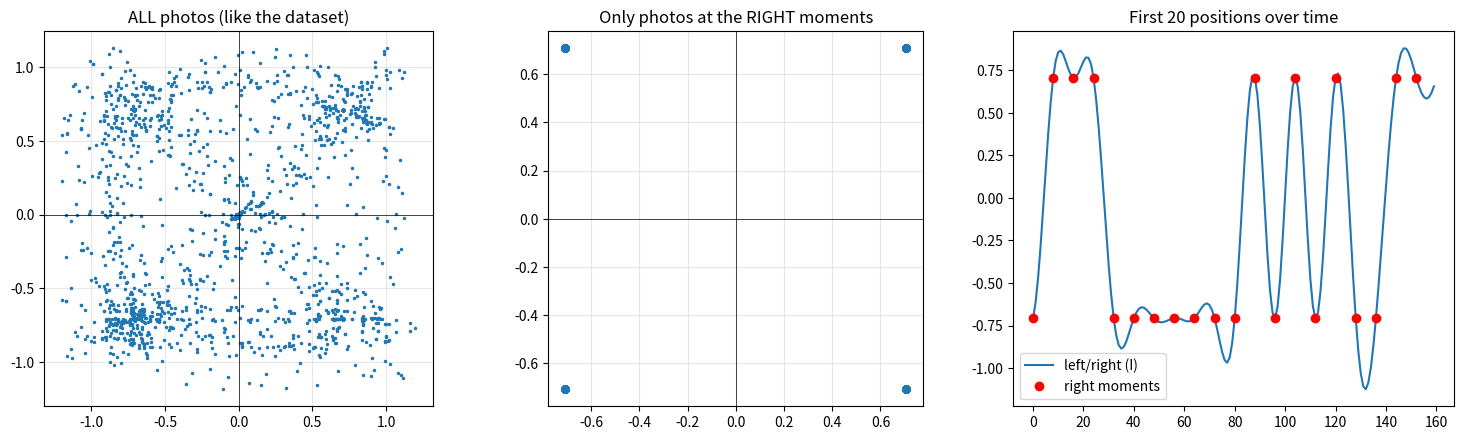

This figure's Python source:
import numpy as np
import matplotlib.pyplot as plt

rng = np.random.default_rng(0)
SPS = 8                 # photos per arrow position (same as the dataset)
N_SYMBOLS = 200         # how many arrow positions we send

# ---------- SENDER ----------
# 1. Secret message: random bits
bits = rng.integers(0, 2, 2 * N_SYMBOLS)

# 2. Each pair of bits -> one corner (Gray coding)
corners = np.array([1 + 1j, -1 + 1j, 1 - 1j, -1 - 1j]) / np.sqrt(2)
#                    00       01       10       11
pair_number = 2 * bits[0::2] + bits[1::2]     # (b0, b1) -> 0, 1, 2 or 3
symbols = corners[pair_number]

# 3. Smooth the turns (a "raised cosine" shape)
def smooth_turns(sps=SPS, beta=0.35, span=6):
    t = np.arange(-span * sps, span * sps + 1) / sps
    h = np.sinc(t) * np.cos(np.pi * beta * t)
    denom = 1 - (2 * beta * t) ** 2
    special = np.abs(denom) < 1e-8
    h[~special] /= denom[~special]
    h[special] = np.pi / 4 * np.sinc(1 / (2 * beta))
    return h

pulses = np.zeros(N_SYMBOLS * SPS, dtype=complex)
pulses[::SPS] = symbols                        # one "push" every 8 photos
signal = np.convolve(pulses, smooth_turns())   # smooth swings between corners
delay = 6 * SPS                                # the smoothing shifts everything by this much

# ---------- RECEIVER ----------
# 1. Look only at the right moments: one photo per corner
right_moments = delay + SPS * np.arange(N_SYMBOLS)
samples = signal[right_moments]

# 2. Which corner? Check left/right and up/down
got_b0 = (samples.imag < 0).astype(int)        # bottom half -> first bit is 1
got_b1 = (samples.real < 0).astype(int)        # left half   -> second bit is 1
got_bits = np.empty_like(bits)
got_bits[0::2], got_bits[1::2] = got_b0, got_b1

# ---------- CHECK ----------
print("sent    :", "".join(map(str, bits[:30])))
print("received:", "".join(map(str, got_bits[:30])))
print(f"wrong bits: {np.sum(bits != got_bits)} out of {len(bits)}")

# ---------- PICTURES ----------
fig, ax = plt.subplots(1, 3, figsize=(15, 4.5))
ax[0].plot(signal.real, signal.imag, ".", ms=3)
ax[0].set_title("ALL photos (like the dataset)")
ax[1].plot(samples.real, samples.imag, "o", ms=5)
ax[1].set_title("Only photos at the RIGHT moments")
for a in ax[:2]:
    a.set_aspect("equal"); a.grid(alpha=0.3)
    a.axhline(0, color="k", lw=0.5); a.axvline(0, color="k", lw=0.5)
ax[2].plot(signal.real[delay:delay + 20 * SPS], label="left/right (I)")
ax[2].plot(right_moments[:20] - delay, samples.real[:20], "ro", label="right moments")
ax[2].set_title("First 20 positions over time")
ax[2].legend()
plt.tight_layout()
plt.show()
